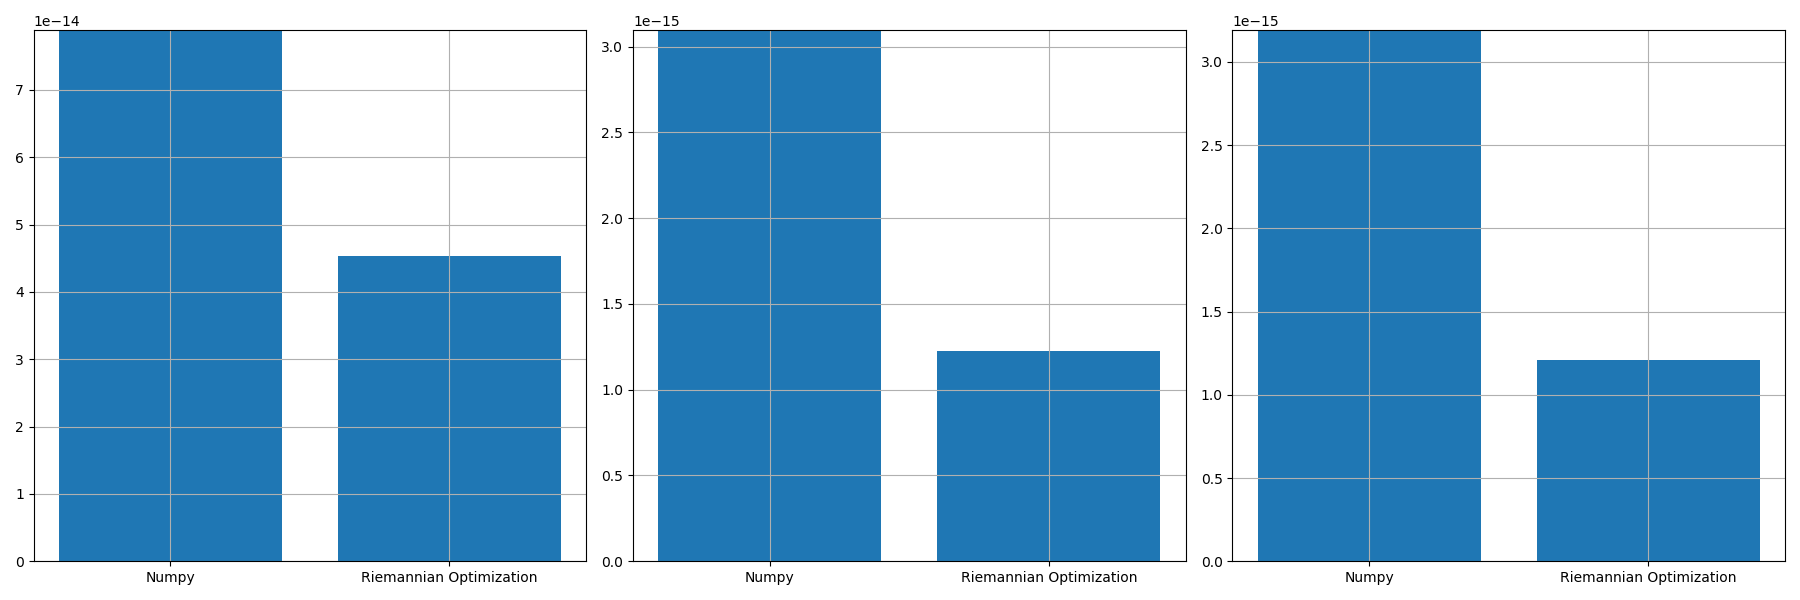

Source data for this figure (header and first rows):
, norm_prop, norm_conv, norm_prop_IU, norm_prop_IV, norm_conv_IU0, norm_conv_IV0
0, 4.5259111420369667e-14, 7.886077679529776e-14, 1.2268836220722953e-15, 1.2085005060743103e-15, 3.0956047093619417e-15, 3.190699000928409e-15
